Photos from the image-classification dataset "studio_data" in the GitHub repository React-Developer751/temp. Its 124 classes are: AC repair, accounting finance, agriculture farm, animal welfare, architect, astrology, ayurveda, bakery, banquet hall, bar lounge, barber, bike garage, bike showroom, bookstore, bridal makeup, cafe, car rental, car repair, car showroom, car wash, carpentry, catering, chai stall, chinese restaurant, cleaning, clinic doctor, cloud kitchen, coaching tuition, construction, consulting, counselling, coworking, dental, design studio, diagnostic lab, digital agency, DJ sound, driving school, drone photography, ecommerce, electrician, event party, eye clinic, farm stay, fashion boutique, fast food, florist, funeral services, furniture, gaming zone, gift shop, grocery, gym, hotel, ice cream, indian thali, insurance, interior design, jewellery, juice bar, kurti store, landscape, laundry, law firm, loan finance, logistics, mehendi, mobile app, mobile repair, mobile store, movers, music academy, NGO, none, notary documents, nutritionist, optical, painting, pest control, pet clinic, pet shop, PG hostel, pharmacy, photography, physio, play school, plumbing, pottery, printing, real estate, recruitment, restaurant, italian restaurant, robotics lab, SaaS, salon, saree boutique, school, scrap recycling, security, shoe store, skin clinic, solar energy, south indian, spa, sports academy, street food, sushi, sweet shop, tailor, tattoo, taxi, temple, tent house, tiffin service, toy store, travel agency, tyres, video editing, visa, water purifier, wedding, welding, yoga.

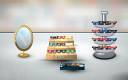
Label: optical

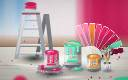
Label: painting

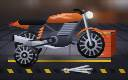
Label: bike garage

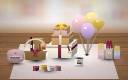
Label: gift shop

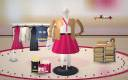
Label: fashion boutique

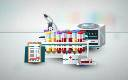
Label: diagnostic lab
